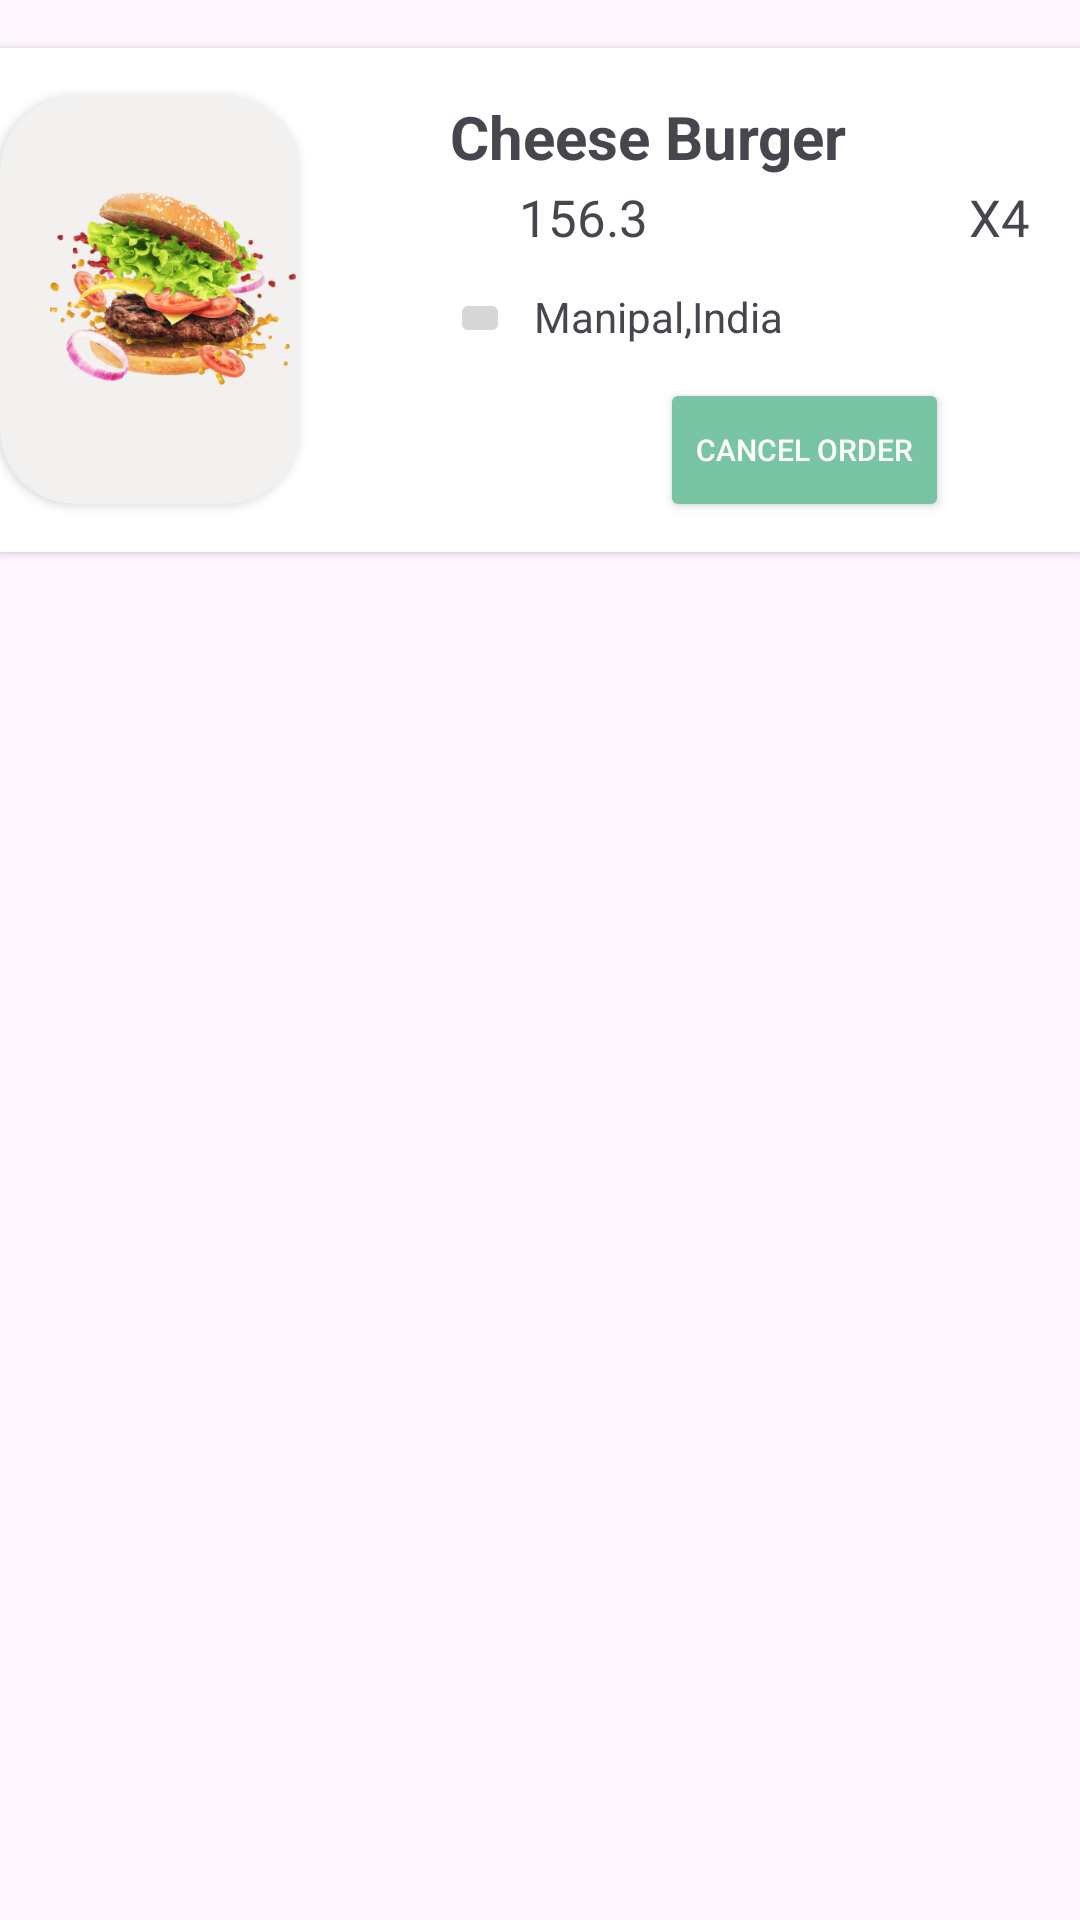

Produce the Android XML layout that renders to this screen, including the resource entries it uses.
<!-- AndroidManifest.xml: application theme Theme.FoodDeliveryApp -->
<!-- res/layout/activity_cart_item.xml -->
<?xml version="1.0" encoding="utf-8"?>
    <LinearLayout
        xmlns:android="http://schemas.android.com/apk/res/android"
        xmlns:app="http://schemas.android.com/apk/res-auto"
        xmlns:tools="http://schemas.android.com/tools"

        tools:context=".Ordered_page"
        android:layout_width="wrap_content"
        android:layout_marginLeft="20dp"
        android:orientation="vertical"


        android:layout_height="wrap_content">
        <RelativeLayout
            android:layout_width="match_parent"
            android:layout_height="168dp"
            android:layout_marginTop="16dp"
            android:background="@color/white"
            android:elevation="2dp">

            <androidx.cardview.widget.CardView

                android:layout_width="120dp"
                android:layout_height="136dp"
                android:layout_alignParentEnd="true"
                android:layout_alignParentBottom="true"
                android:layout_marginEnd="260dp"
                android:layout_marginBottom="16dp"
                android:backgroundTint="@color/ghost"
                android:paddingLeft="15dp"
                android:paddingTop="23dp"
                android:paddingBottom="23dp"
                app:cardCornerRadius="25dp">

                <ImageView
                    android:layout_width="107dp"
                    android:layout_height="89dp"
                    android:layout_marginLeft="10dp"
                    android:layout_marginTop="23dp"
                    android:src="@drawable/burger" />

            </androidx.cardview.widget.CardView>

            <TextView
                android:id="@+id/txtfoodname"
                android:layout_width="wrap_content"
                android:layout_height="wrap_content"
                android:layout_marginLeft="150dp"
                android:layout_marginTop="16dp"
                android:text="Cheese Burger"
                android:textSize="20sp"
                android:textStyle="bold" />



            <TextView

                android:layout_width="20dp"
                android:layout_height="27dp"
                android:layout_marginLeft="150dp"
                android:layout_marginTop="45dp"
                android:background="@drawable/rupee_icon"
                android:textColor="@color/black"
                android:textSize="17sp" />
            <LinearLayout
                android:layout_width="wrap_content"
                android:layout_height="wrap_content">
                <TextView
                    android:layout_width="50dp"
                    android:layout_height="27dp"
                    android:layout_marginLeft="173dp"
                    android:layout_marginTop="45dp"

                    android:text="156.3"
                    android:textSize="17sp" />
                <TextView
                    android:layout_width="50dp"
                    android:layout_height="27dp"
                    android:layout_marginLeft="100dp"
                    android:layout_marginTop="45dp"

                    android:text="X4"
                    android:textSize="17sp" />


            </LinearLayout>
            <LinearLayout
                android:layout_width="wrap_content"
                android:layout_height="wrap_content"
                android:layout_marginLeft="150dp"
                android:layout_marginTop="80dp">

                <ImageButton

                    android:layout_width="20dp"
                    android:layout_height="20dp"


                    android:layout_marginBottom="20dp"
                    android:src="@drawable/location20"
                    />
                <TextView
                    android:layout_width="wrap_content"
                    android:layout_height="wrap_content"

                    android:paddingLeft="8dp"

                    android:text="Manipal,India" />


            </LinearLayout>
            <Button
                android:id="@+id/btnStartOrdering"
                android:layout_width="wrap_content"
                android:layout_height="wrap_content"
                android:layout_gravity="center"
                android:textColor="@color/white"
                android:textSize="10dp"
                android:layout_marginTop="110dp"
                android:layout_marginLeft="220dp"
                android:text="Cancel Order"
                android:backgroundTint="@color/bgColor"/>
        </RelativeLayout>





    </LinearLayout>
<!-- resources referenced by this layout -->
<resources>
  <color name="bgColor">#78C4A4</color>
  <color name="black">#FF000000</color>
  <color name="ghost">#F3F0F0</color>
  <color name="white">#FFFFFFFF</color>
  <!-- drawable burger: png bitmap (drawable, 127578 bytes) -->
  <style name="Theme.FoodDeliveryApp" parent="Base.Theme.FoodDeliveryApp">
          <item name="android:statusBarColor">@color/bgColor</item>
      </style>
  <style name="Base.Theme.FoodDeliveryApp" parent="Theme.Material3.DayNight.NoActionBar">
          
          
      </style>
</resources>
